13-way image classification set "object_crops_split_3" from GitHub (n21twn/Vision_Eindopdracht); label vocabulary: ace, eight, five, four, jack, king, nine, queen, seven, six, ten, three, two.

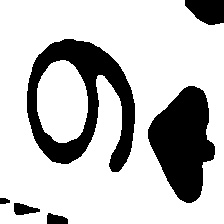
Label: nine

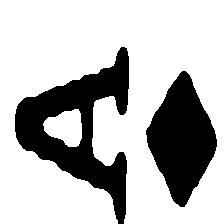
Label: ace

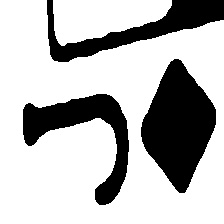
Label: jack

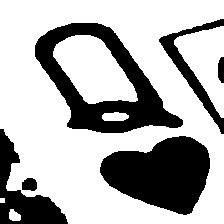
Label: queen

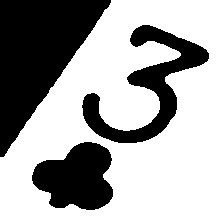
Label: three

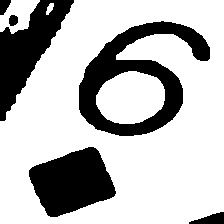
Label: six
